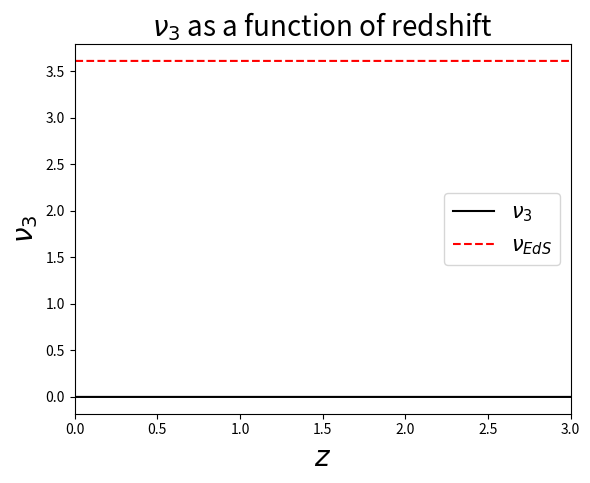
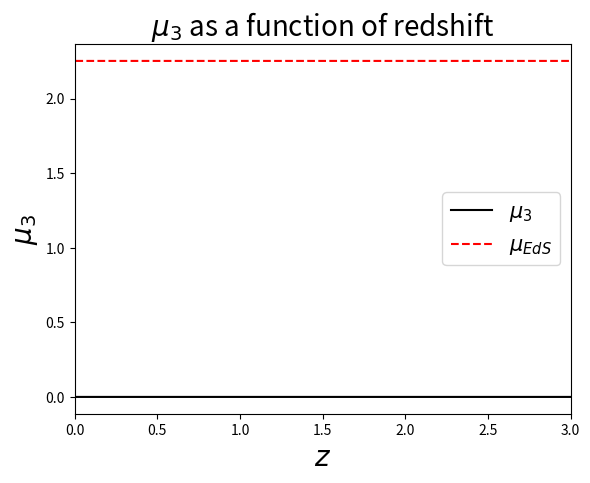

Source code (Python) for these figures, in order:
import math
import numpy as np
import scipy as s
import scipy.integrate as q
import matplotlib.pyplot as plt
#Constants
H0 = 2.19507453e-18 #using 67.74
Wm = 0.279
Wq = 1 - Wm
w = -1

#Basic Functions
def H(a):
    return H0*np.sqrt(Wm*a**(-3) + Wq*a**(-3*(1+w)))

def dH(a):
    return (H0**2/(2*H(a)))*(-3*Wm*a**(-4) - 3*(1 + w)*Wq*a**(-3*w -4))

def Dplus(a):
    def integrand(x):
        return (x*H(x))**(-3)
    [y,err] = q.quad(integrand,0,a)
    return 2.5*H0**2*Wm*H(a)*y


def fplus(a):
    h = H(a)
    dh = dH(a)
    d = Dplus(a)
    return (a/d)*((dh*d/h) + 2.5*H0**2*Wm/(h**2*a**3))

def fminus(a):
    return dH(a)*a/H(a)


#Primary Functions
#Code to call values of n = 2
def z2(y,a):
    fp = fplus(a)
    fm = fminus(a)
    return [fp/a*(2 + y[1] - 2*y[0]) , fp/a*((2/3) + (fm*fp**(-2))*(y[1] - y[0]) - y[1])]

def y2(x):
    a = np.linspace(a0,x,N)
    sol = q.odeint(z2,y20,a)
    return [sol[-1,0], sol[-1,1]]

#Let y = [nu,mu], z = dy/dt
#This is code for n = 3
def z3(y,a):
    [nu2,mu2] = y2(a)
    fp = fplus(a)
    fm = fminus(a)
    return [fp/a*(y[1] - 3*y[0] + 3*(nu2 + mu2)), fp/a*(-2*y[1] + (fm*fp**(-2))*(y[1] - y[0]) + 2*mu2)]


#Main Code
#Initial conditions - Using EdS values
y20 = [34/21,26/21]
y30 = [682/189, 142/63]

#Integration
a0 = 0.01
N = 10000
a = np.linspace(a0,1,N)
soln = q.odeint(z3,y30,a)

nuads = []
muads = []
for i in range(0,N):
    nuads.append(y30[0])
    muads.append(y30[1])

#Plotting
plt.figure(1)
plt.subplot(111)
plt.plot((1-a)/a,soln[:,0], 'k', label = r'$\nu_3$')
plt.plot((1-a)/a, nuads, '--r', label = r'$\nu_{EdS}$')
plt.title(r'$\nu_3$ as a function of redshift', fontsize=20)
plt.xlabel(r'$z$', fontsize=20)
plt.ylabel(r'$\nu_3$', fontsize=20)
plt.legend(fontsize=15)
plt.xlim([0,3])

plt.figure(2)
plt.subplot(111)
plt.plot((1-a)/a,soln[:,1], 'k', label=r'$\mu_3$')
plt.plot((1-a)/a, muads, '--r', label=r'$\mu_{EdS}$')
plt.title(r'$\mu_3$ as a function of redshift', fontsize=20)
plt.xlabel(r'$z$', fontsize=20)
plt.ylabel(r'$\mu_3$', fontsize=20)
plt.legend(fontsize=15)
plt.xlim([0,3])

plt.show()
